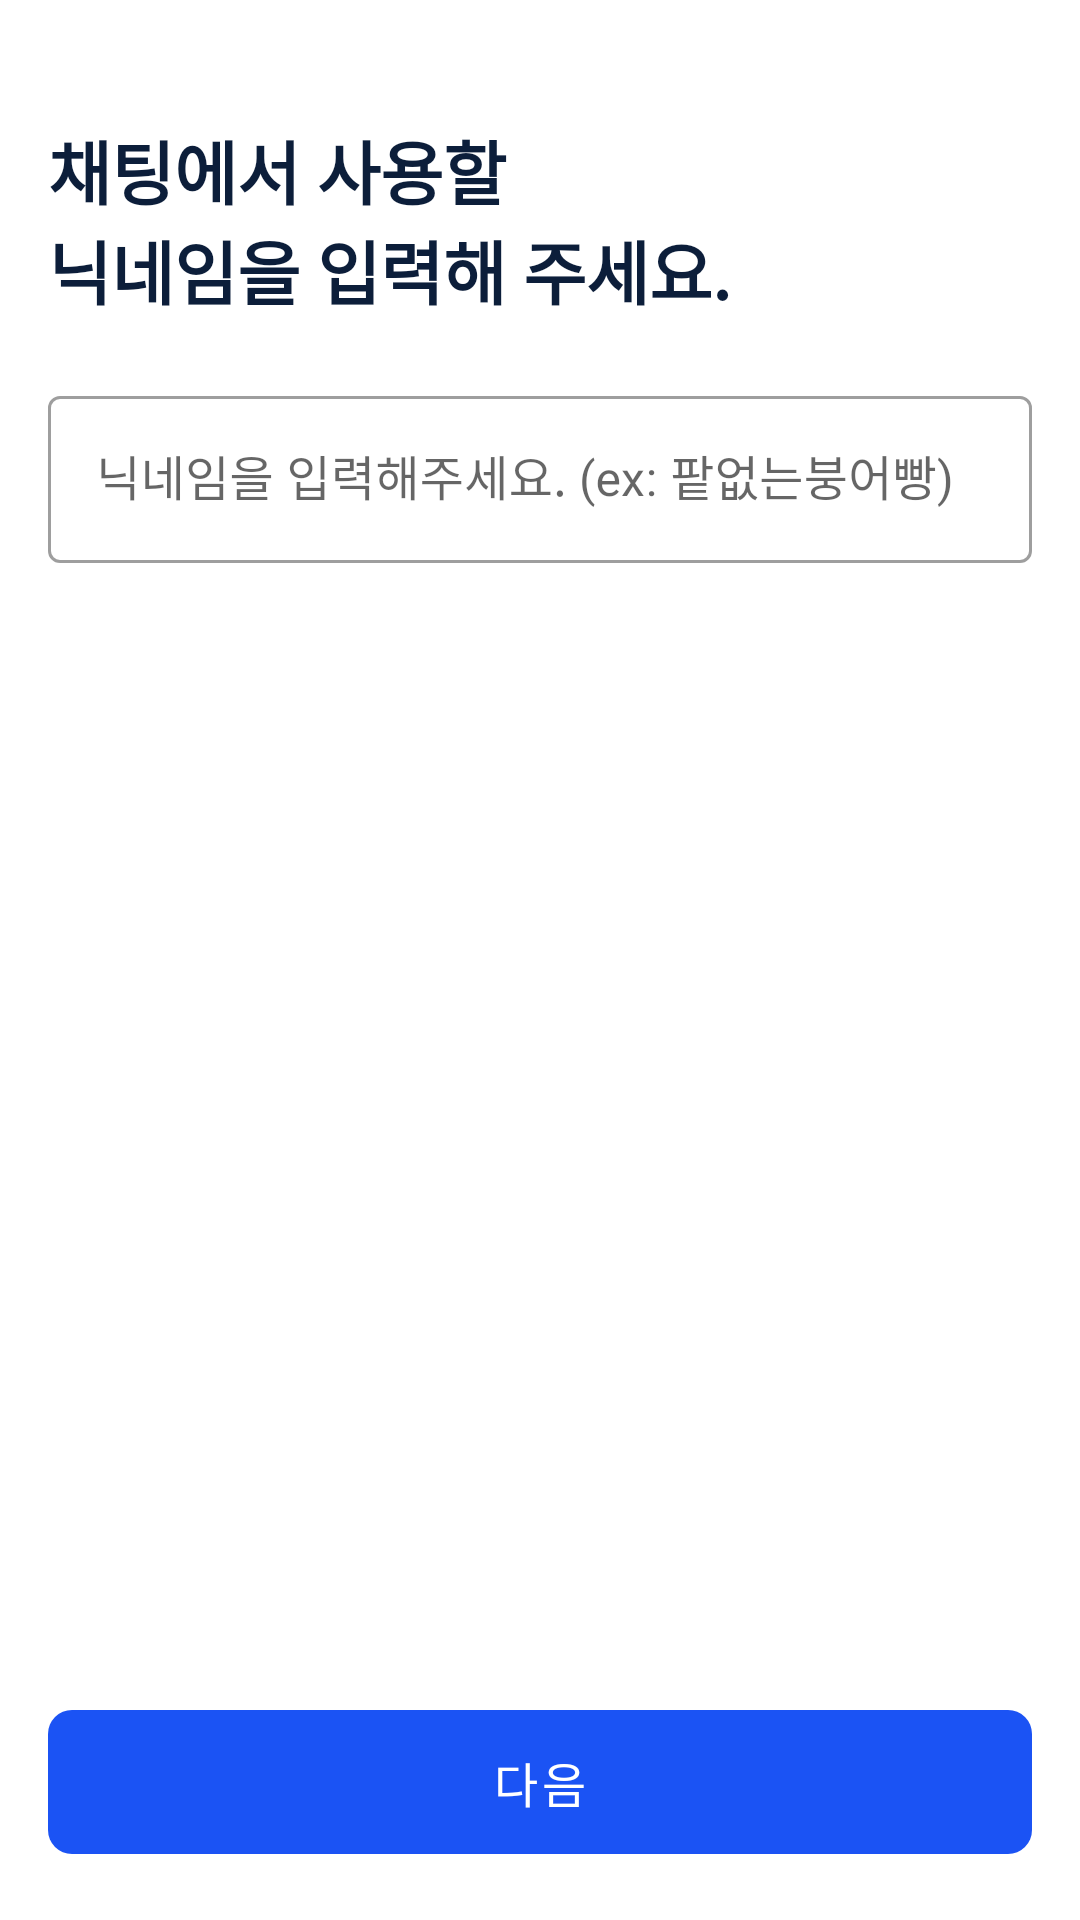

Write the Android layout XML for this screen, with the resource values it uses.
<!-- AndroidManifest.xml: application theme AppTheme -->
<!-- res/layout/fragment_signup_nickname.xml -->
<?xml version="1.0" encoding="utf-8"?>
<layout xmlns:app="http://schemas.android.com/apk/res-auto">

    <androidx.constraintlayout.widget.ConstraintLayout xmlns:android="http://schemas.android.com/apk/res/android"
        android:layout_width="match_parent"
        android:layout_height="match_parent">

        <ScrollView
            android:layout_width="match_parent"
            android:layout_height="0dp"
            app:layout_constraintBottom_toTopOf="@+id/btn_action"
            app:layout_constraintLeft_toLeftOf="parent"
            app:layout_constraintRight_toRightOf="parent"
            app:layout_constraintTop_toTopOf="parent">

            <androidx.constraintlayout.widget.ConstraintLayout
                android:layout_width="match_parent"
                android:layout_height="wrap_content">


                <androidx.appcompat.widget.AppCompatTextView
                    android:id="@+id/tv_section"
                    style="@style/AppTheme.SignUp.Section.Title.Text"
                    android:layout_width="match_parent"
                    android:layout_height="wrap_content"
                    android:layout_marginLeft="16dp"
                    android:layout_marginTop="40dp"
                    android:layout_marginRight="16dp"
                    android:text="@string/signup_nickname_section_title"
                    app:layout_constraintLeft_toLeftOf="parent"
                    app:layout_constraintRight_toRightOf="parent"
                    app:layout_constraintTop_toTopOf="parent">

                </androidx.appcompat.widget.AppCompatTextView>

                <com.google.android.material.textfield.TextInputLayout
                    style="@style/Widget.MaterialComponents.TextInputLayout.OutlinedBox"
                    android:layout_width="0dp"
                    android:layout_height="wrap_content"
                    android:layout_marginLeft="16dp"
                    android:layout_marginTop="20dp"
                    android:layout_marginRight="16dp"
                    android:hint="@string/signup_nickname_hint_nickname_input"
                    app:layout_constraintLeft_toLeftOf="parent"
                    app:layout_constraintRight_toRightOf="parent"
                    app:layout_constraintTop_toBottomOf="@+id/tv_section">

                    <com.google.android.material.textfield.TextInputEditText
                        android:layout_width="match_parent"
                        android:id="@+id/et_nickname"
                        android:layout_height="wrap_content">

                    </com.google.android.material.textfield.TextInputEditText>

                </com.google.android.material.textfield.TextInputLayout>
            </androidx.constraintlayout.widget.ConstraintLayout>
        </ScrollView>

        <com.google.android.material.button.MaterialButton
            android:id="@+id/btn_action"
            style="@style/AppTheme.SignUp.Section.Button"
            android:layout_width="match_parent"
            android:layout_marginLeft="16dp"
            android:layout_marginRight="16dp"
            android:layout_marginBottom="16dp"
            android:text="@string/btn_next"
            app:layout_constraintBottom_toBottomOf="parent"
            app:layout_constraintLeft_toLeftOf="parent" />

    </androidx.constraintlayout.widget.ConstraintLayout>
</layout>
<!-- resources referenced by this layout -->
<resources>
  <string name="btn_next">다음</string>
  <string name="signup_nickname_hint_nickname_input">닉네임을 입력해주세요. (ex: 팥없는붕어빵)</string>
  <string name="signup_nickname_section_title">채팅에서 사용할 \n닉네임을 입력해 주세요.</string>
  <style name="AppTheme.SignUp.Section.Button" parent="Widget.MaterialComponents.Button.UnelevatedButton">
          <item name="cornerRadius">8dp</item>
          <item name="android:textSize">16dp</item>
          <item name="android:layout_height">60dp</item>
      </style>
  <style name="AppTheme.SignUp.Section.Title.Text" parent="TextAppearance.AppCompat">
          <item name="android:textSize">23dp</item>
          <item name="android:textColor">@color/colorBlack</item>
          <item name="android:textStyle">bold</item>
      </style>
  <style name="AppTheme" parent="Theme.MaterialComponents.Light.NoActionBar">
          
          <item name="colorPrimary">@color/colorPrimary</item>
          <item name="colorPrimaryDark">@color/colorPrimaryDark</item>
          <item name="colorAccent">@color/colorAccent</item>
      </style>
  <color name="colorBlack">#0c1e3a</color>
  <color name="colorPrimary">#1b53f4</color>
  <color name="colorPrimaryDark">#00574B</color>
  <color name="colorAccent">#D81B60</color>
</resources>
